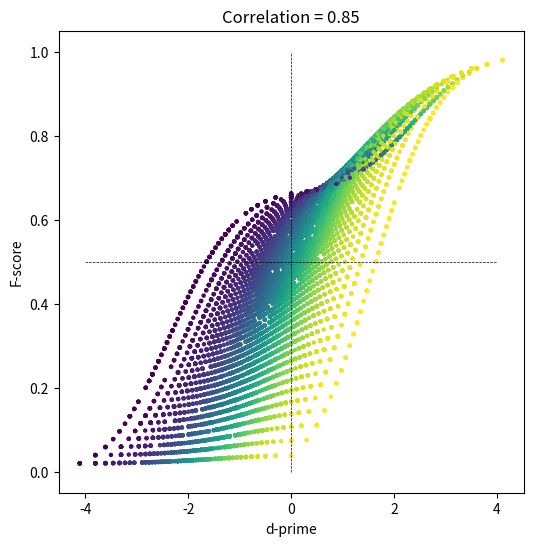

Generate this figure with matplotlib:
import numpy as np
import matplotlib.pyplot as plt
import scipy.stats as stats

## run experiment

# number of 'trials' in the experiment
N = 50 # actual trials is 2N

# number of experiment repetitions
numExps = 10000

# initialize
Fscores     = np.zeros(numExps)
dPrimes     = np.zeros(numExps)
specificity = np.zeros(numExps)


### run the experiment!
for expi in range(numExps):
    
    # generate data
    H = np.random.randint(1,N)  # hits
    M = N-H                     # misses
    CR = np.random.randint(1,N) # correct rejections
    FA = N-CR                   # false alarms
    
    # Fscore
    Fscores[expi] = H / (H+(FA+M)/2)
    
    # specificity
    specificity[expi] = CR/(CR+FA)
    
    # d'
    dPrimes[expi] = stats.norm.ppf(H/N) - stats.norm.ppf(FA/N)
    
    
    # not used here...
    precision = H/(H+FA)
    recall    = H/(H+M)


## let's see how they relate to each other!

fig = plt.subplots(1,figsize=(6,6))

plt.scatter(dPrimes,Fscores,s=5,c=specificity)
plt.plot([-4,4],[.5,.5],'k--',linewidth=.5)
plt.plot([0,0],[0,1],'k--',linewidth=.5)
plt.xlabel('d-prime')
plt.ylabel('F-score')
plt.title('Correlation = %g' %np.round(np.corrcoef(Fscores,dPrimes)[1,0],3))

plt.show()